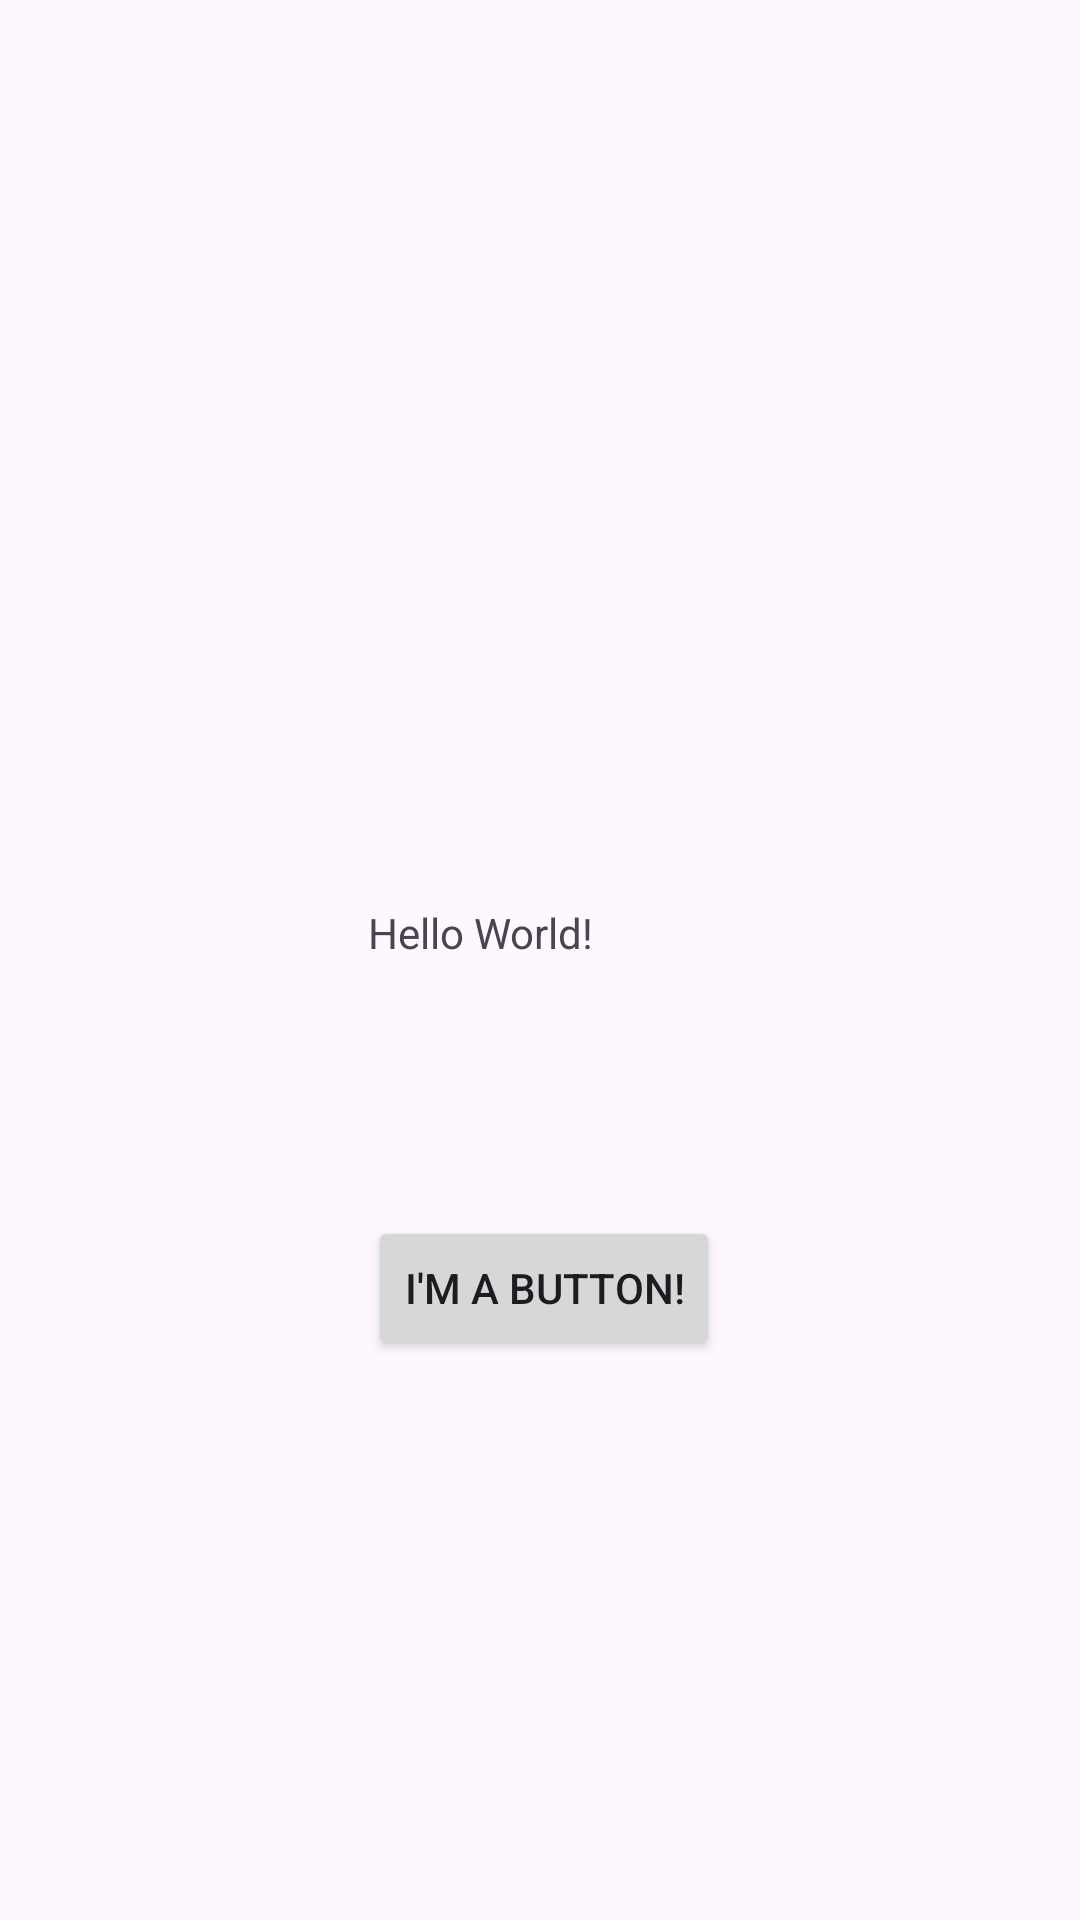

Android layout source for this screen:
<!-- AndroidManifest.xml: application theme Theme.AndroLabs -->
<!-- res/layout/activity_main.xml -->
<?xml version="1.0" encoding="utf-8"?>
<androidx.constraintlayout.widget.ConstraintLayout xmlns:android="http://schemas.android.com/apk/res/android"
    xmlns:app="http://schemas.android.com/apk/res-auto"
    xmlns:tools="http://schemas.android.com/tools"
    android:id="@+id/main"
    android:layout_width="match_parent"
    android:layout_height="match_parent"
    tools:context=".MainActivity">

    <TextView
        android:id="@+id/textview"
        android:layout_width="114dp"
        android:layout_height="36dp"
        android:text="@string/hello_world"
        app:layout_constraintBottom_toBottomOf="parent"
        app:layout_constraintEnd_toEndOf="parent"
        app:layout_constraintHorizontal_bias="0.498"
        app:layout_constraintStart_toStartOf="parent"
        app:layout_constraintTop_toTopOf="parent"
        app:layout_constraintVertical_bias="0.499" />

    <Button
        android:id="@+id/button"
        android:layout_width="wrap_content"
        android:layout_height="wrap_content"
        android:layout_marginTop="68dp"
        android:text="@string/button_text"
        app:layout_constraintLeft_toLeftOf="@id/textview"
        app:layout_constraintTop_toBottomOf="@id/textview" />

</androidx.constraintlayout.widget.ConstraintLayout>
<!-- resources referenced by this layout -->
<resources>
  <string name="button_text">I\'m a button!</string>
  <string name="hello_world">Hello World!</string>
  <style name="Theme.AndroLabs" parent="Base.Theme.AndroLabs" />
  <style name="Base.Theme.AndroLabs" parent="Theme.Material3.DayNight.NoActionBar">
          
          
      </style>
</resources>
